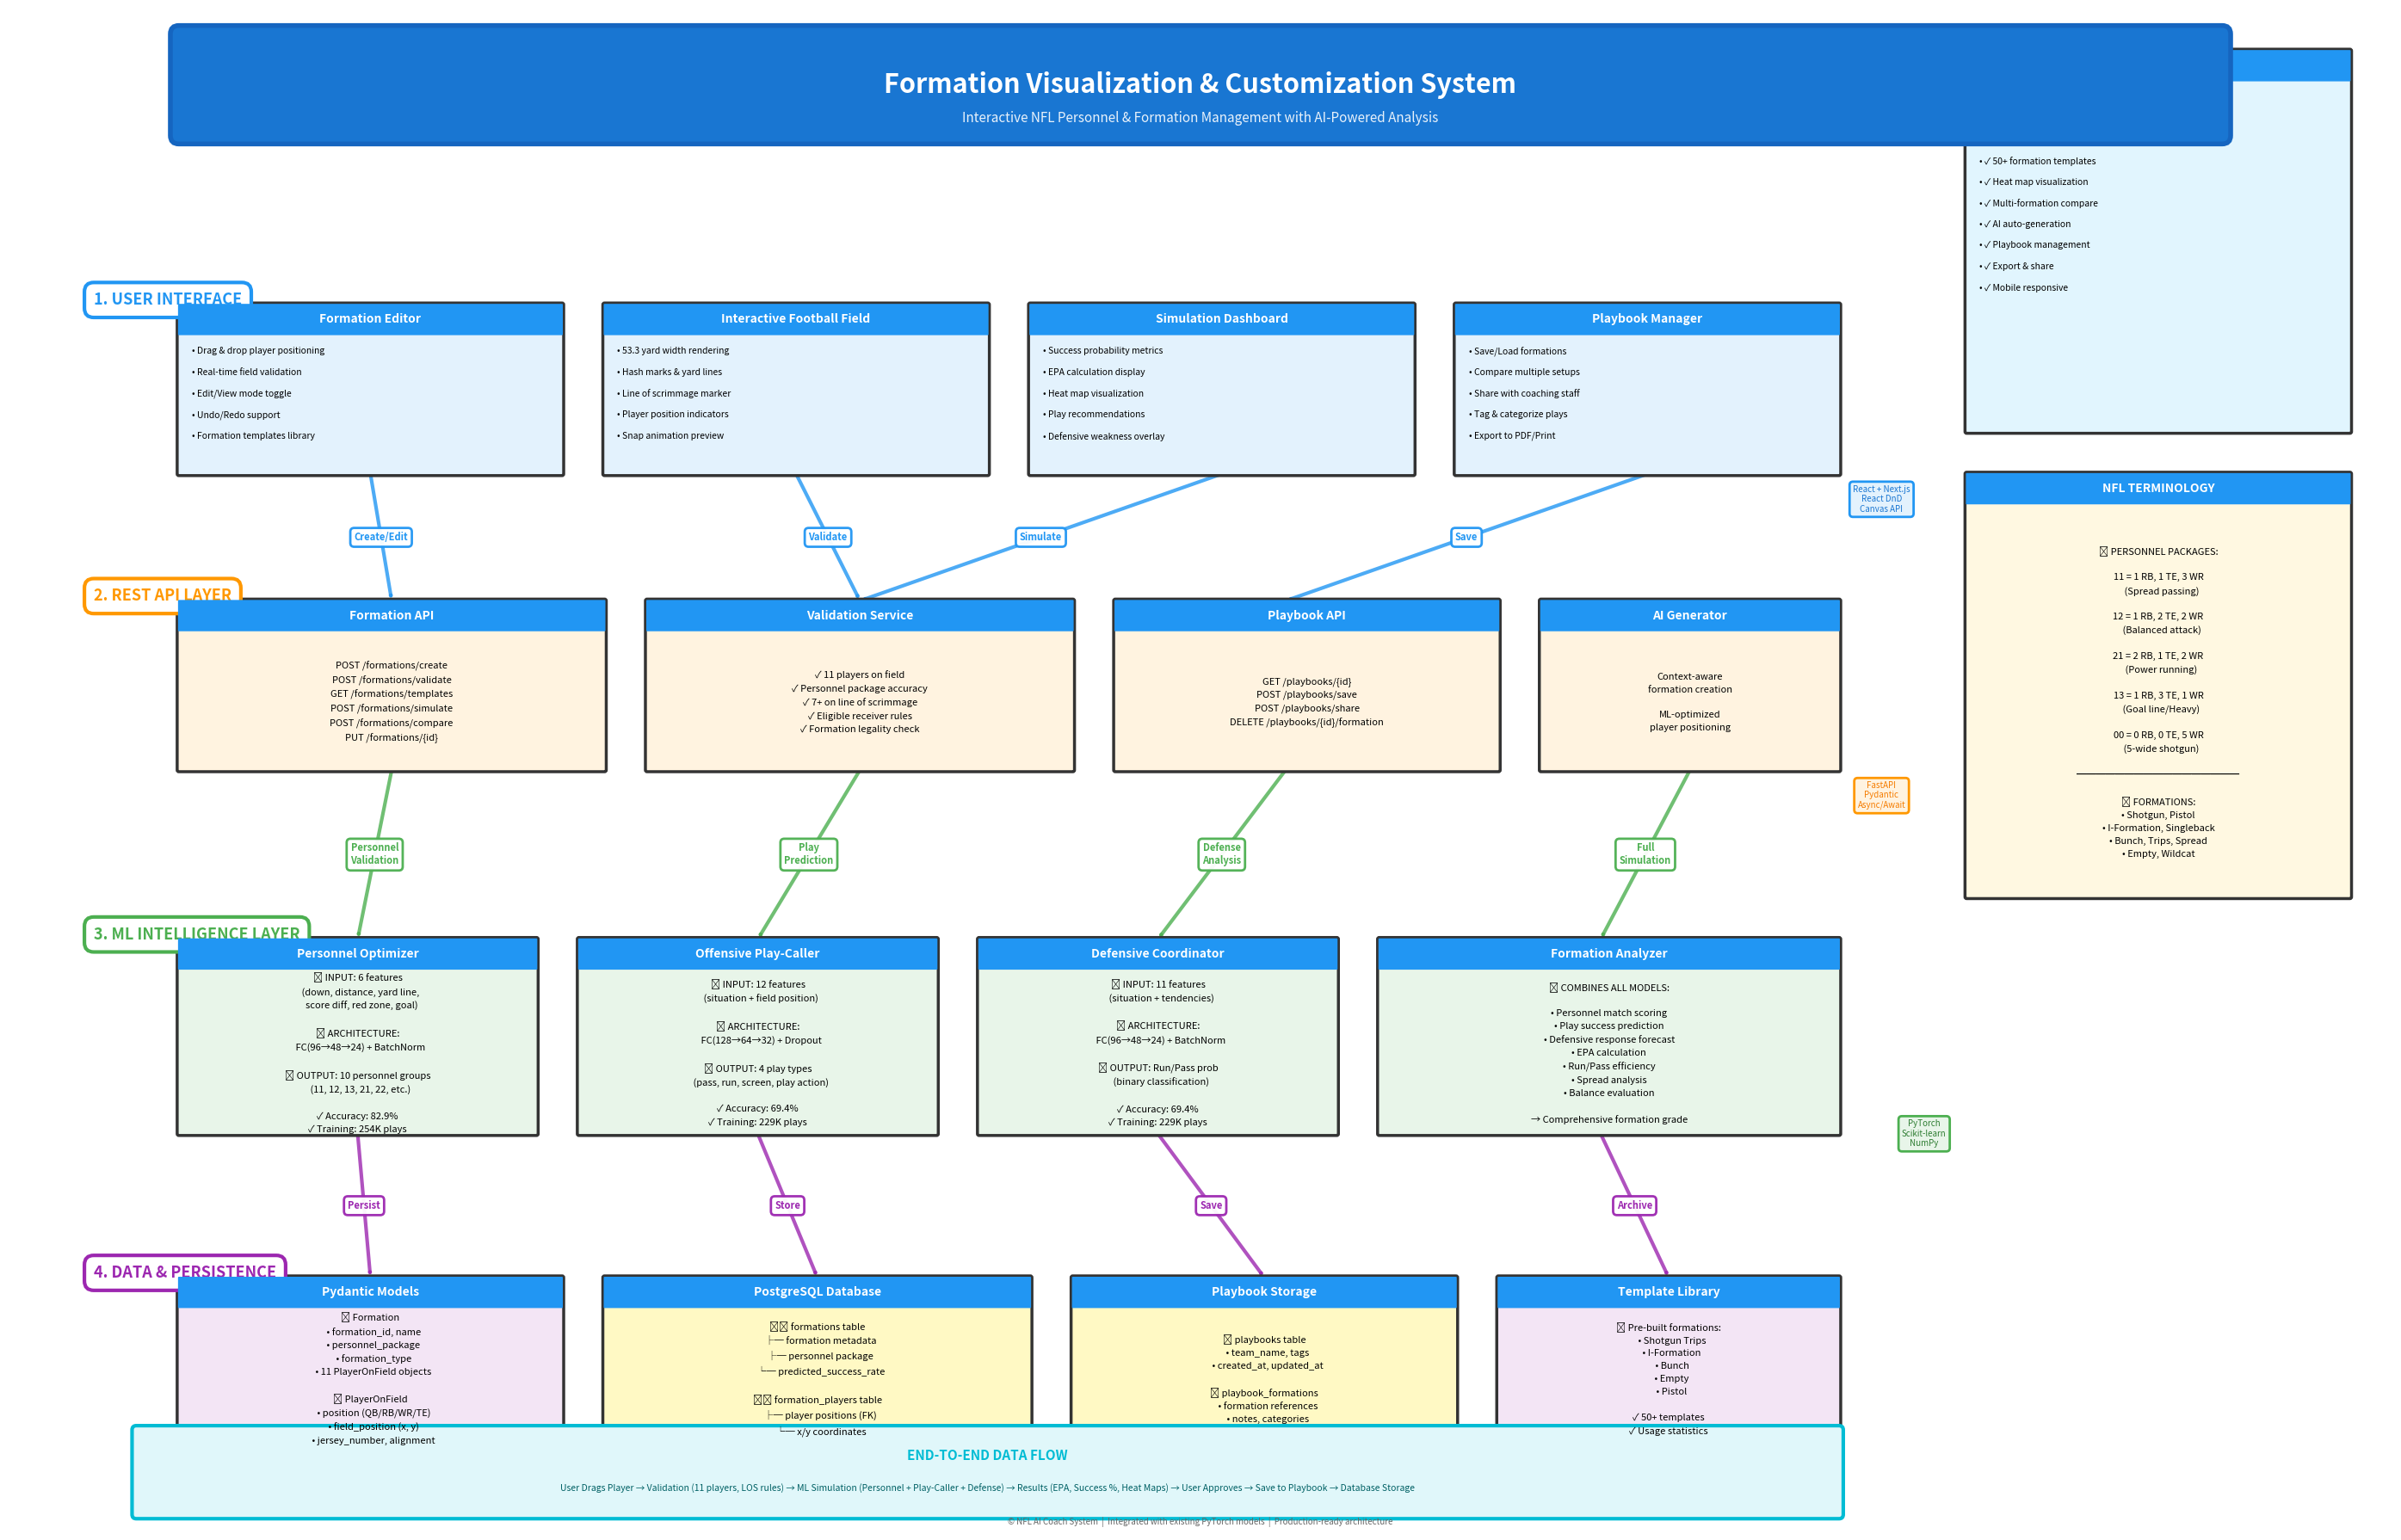

The matplotlib source for this figure: (Note: this script raises an exception after producing the figure.)
"""
Generate Professional Formation Feature Architecture Diagram V2
Clean, modern design with clear visual hierarchy
"""

import matplotlib.pyplot as plt
import matplotlib.patches as mpatches
from matplotlib.patches import FancyBboxPatch, FancyArrowPatch, Circle
import matplotlib.lines as mlines

fig = plt.figure(figsize=(28, 18))
ax = fig.add_subplot(111)
ax.set_xlim(0, 28)
ax.set_ylim(0, 18)
ax.axis('off')

# Modern color palette
COLORS = {
    'primary': '#2196F3',
    'secondary': '#FF9800',
    'success': '#4CAF50',
    'warning': '#FFC107',
    'info': '#00BCD4',
    'purple': '#9C27B0',
    'gray': '#607D8B',

    'box_frontend': '#E3F2FD',
    'box_api': '#FFF3E0',
    'box_ml': '#E8F5E9',
    'box_data': '#F3E5F5',
    'box_db': '#FFF9C4'
}

def create_modern_box(ax, x, y, width, height, title, items, color, title_color='white'):
    """Create a modern card-style box"""
    # Main box
    box = FancyBboxPatch((x, y), width, height,
                         boxstyle="round,pad=0.02",
                         edgecolor='#333',
                         facecolor=color,
                         linewidth=2.5,
                         zorder=2)
    ax.add_patch(box)

    # Title bar
    title_bar = FancyBboxPatch((x, y + height - 0.35), width, 0.35,
                              boxstyle="round,pad=0.01",
                              edgecolor='none',
                              facecolor=COLORS['primary'],
                              zorder=3)
    ax.add_patch(title_bar)

    # Title text
    ax.text(x + width/2, y + height - 0.175, title,
           ha='center', va='center',
           fontsize=10, fontweight='bold',
           color=title_color, zorder=4)

    # Items
    if isinstance(items, str):
        ax.text(x + width/2, y + height/2 - 0.2, items,
               ha='center', va='center',
               fontsize=8, zorder=3,
               linespacing=1.6)
    else:
        y_offset = y + height - 0.5
        for item in items:
            ax.text(x + 0.15, y_offset, f"• {item}",
                   ha='left', va='top',
                   fontsize=7.5, zorder=3)
            y_offset -= 0.25

def create_flow_arrow(ax, x1, y1, x2, y2, label='', color='#2196F3', style='solid'):
    """Create a modern flow arrow"""
    arrow = FancyArrowPatch((x1, y1), (x2, y2),
                           arrowstyle='->,head_width=0.25,head_length=0.3',
                           color=color,
                           linewidth=3,
                           linestyle=style,
                           zorder=1,
                           alpha=0.8)
    ax.add_patch(arrow)

    if label:
        # Calculate angle for text rotation
        dx, dy = x2 - x1, y2 - y1
        angle = 0  # Keep horizontal for readability

        mid_x, mid_y = (x1 + x2) / 2, (y1 + y2) / 2
        ax.text(mid_x, mid_y, label,
               fontsize=8, ha='center', va='center',
               bbox=dict(boxstyle='round,pad=0.4',
                        facecolor='white',
                        edgecolor=color,
                        linewidth=2,
                        alpha=0.95),
               fontweight='bold',
               color=color,
               rotation=angle)

def create_section_header(ax, x, y, text, color):
    """Create a section header"""
    ax.text(x, y, text,
           fontsize=13, fontweight='bold',
           color=color,
           bbox=dict(boxstyle='round,pad=0.6',
                    facecolor='white',
                    edgecolor=color,
                    linewidth=3))

# ==================== TITLE ====================
title_box = FancyBboxPatch((2, 16.5), 24, 1.2,
                          boxstyle="round,pad=0.1",
                          edgecolor='#1565C0',
                          facecolor='#1976D2',
                          linewidth=4,
                          zorder=5)
ax.add_patch(title_box)

ax.text(14, 17.1, 'Formation Visualization & Customization System',
       ha='center', va='center',
       fontsize=22, fontweight='bold',
       color='white', zorder=6)

ax.text(14, 16.7, 'Interactive NFL Personnel & Formation Management with AI-Powered Analysis',
       ha='center', va='center',
       fontsize=11, style='italic',
       color='white', zorder=6, alpha=0.9)

# ==================== SECTION 1: USER INTERFACE ====================
y_ui = 14

create_section_header(ax, 1, y_ui + 0.5, '1. USER INTERFACE', COLORS['primary'])

# Formation Editor
create_modern_box(ax, 2, y_ui - 1.5, 4.5, 2,
                 'Formation Editor',
                 ['Drag & drop player positioning',
                  'Real-time field validation',
                  'Edit/View mode toggle',
                  'Undo/Redo support',
                  'Formation templates library'],
                 COLORS['box_frontend'])

# Interactive Field
create_modern_box(ax, 7, y_ui - 1.5, 4.5, 2,
                 'Interactive Football Field',
                 ['53.3 yard width rendering',
                  'Hash marks & yard lines',
                  'Line of scrimmage marker',
                  'Player position indicators',
                  'Snap animation preview'],
                 COLORS['box_frontend'])

# Results Dashboard
create_modern_box(ax, 12, y_ui - 1.5, 4.5, 2,
                 'Simulation Dashboard',
                 ['Success probability metrics',
                  'EPA calculation display',
                  'Heat map visualization',
                  'Play recommendations',
                  'Defensive weakness overlay'],
                 COLORS['box_frontend'])

# Playbook Management
create_modern_box(ax, 17, y_ui - 1.5, 4.5, 2,
                 'Playbook Manager',
                 ['Save/Load formations',
                  'Compare multiple setups',
                  'Share with coaching staff',
                  'Tag & categorize plays',
                  'Export to PDF/Print'],
                 COLORS['box_frontend'])

# Technology badge
ax.text(22, y_ui - 1.8, 'React + Next.js\nReact DnD\nCanvas API',
       ha='center', va='center',
       fontsize=7, style='italic',
       bbox=dict(boxstyle='round,pad=0.4', facecolor='#E3F2FD', edgecolor='#2196F3', linewidth=2),
       color='#1976D2')

# ==================== SECTION 2: API LAYER ====================
y_api = 10.5

create_section_header(ax, 1, y_api + 0.5, '2. REST API LAYER', COLORS['secondary'])

# Formation Endpoints
create_modern_box(ax, 2, y_api - 1.5, 5, 2,
                 'Formation API',
                 'POST /formations/create\nPOST /formations/validate\nGET /formations/templates\nPOST /formations/simulate\nPOST /formations/compare\nPUT /formations/{id}',
                 COLORS['box_api'])

# Validation Service
create_modern_box(ax, 7.5, y_api - 1.5, 5, 2,
                 'Validation Service',
                 '✓ 11 players on field\n✓ Personnel package accuracy\n✓ 7+ on line of scrimmage\n✓ Eligible receiver rules\n✓ Formation legality check',
                 COLORS['box_api'])

# Playbook Endpoints
create_modern_box(ax, 13, y_api - 1.5, 4.5, 2,
                 'Playbook API',
                 'GET /playbooks/{id}\nPOST /playbooks/save\nPOST /playbooks/share\nDELETE /playbooks/{id}/formation',
                 COLORS['box_api'])

# Auto-Generate
create_modern_box(ax, 18, y_api - 1.5, 3.5, 2,
                 'AI Generator',
                 'Context-aware\nformation creation\n\nML-optimized\nplayer positioning',
                 COLORS['box_api'])

# Technology badge
ax.text(22, y_api - 1.8, 'FastAPI\nPydantic\nAsync/Await',
       ha='center', va='center',
       fontsize=7, style='italic',
       bbox=dict(boxstyle='round,pad=0.4', facecolor='#FFF3E0', edgecolor='#FF9800', linewidth=2),
       color='#F57C00')

# Arrows UI -> API
create_flow_arrow(ax, 4.25, y_ui - 1.5, 4.5, y_api + 0.5, 'Create/Edit', COLORS['primary'])
create_flow_arrow(ax, 9.25, y_ui - 1.5, 10, y_api + 0.5, 'Validate', COLORS['primary'])
create_flow_arrow(ax, 14.25, y_ui - 1.5, 10, y_api + 0.5, 'Simulate', COLORS['primary'])
create_flow_arrow(ax, 19.25, y_ui - 1.5, 15, y_api + 0.5, 'Save', COLORS['primary'])

# ==================== SECTION 3: ML INTELLIGENCE ====================
y_ml = 6.5

create_section_header(ax, 1, y_ml + 0.5, '3. ML INTELLIGENCE LAYER', COLORS['success'])

# Personnel Optimizer
create_modern_box(ax, 2, y_ml - 1.8, 4.2, 2.3,
                 'Personnel Optimizer',
                 '📊 INPUT: 6 features\n   (down, distance, yard line,\n    score diff, red zone, goal)\n\n🧠 ARCHITECTURE:\n   FC(96→48→24) + BatchNorm\n\n📈 OUTPUT: 10 personnel groups\n   (11, 12, 13, 21, 22, etc.)\n\n✓ Accuracy: 82.9%\n✓ Training: 254K plays',
                 COLORS['box_ml'])

# Offensive Play-Caller
create_modern_box(ax, 6.7, y_ml - 1.8, 4.2, 2.3,
                 'Offensive Play-Caller',
                 '📊 INPUT: 12 features\n   (situation + field position)\n\n🧠 ARCHITECTURE:\n   FC(128→64→32) + Dropout\n\n📈 OUTPUT: 4 play types\n   (pass, run, screen, play action)\n\n✓ Accuracy: 69.4%\n✓ Training: 229K plays',
                 COLORS['box_ml'])

# Defensive Coordinator
create_modern_box(ax, 11.4, y_ml - 1.8, 4.2, 2.3,
                 'Defensive Coordinator',
                 '📊 INPUT: 11 features\n   (situation + tendencies)\n\n🧠 ARCHITECTURE:\n   FC(96→48→24) + BatchNorm\n\n📈 OUTPUT: Run/Pass prob\n   (binary classification)\n\n✓ Accuracy: 69.4%\n✓ Training: 229K plays',
                 COLORS['box_ml'])

# Formation Analyzer
create_modern_box(ax, 16.1, y_ml - 1.8, 5.4, 2.3,
                 'Formation Analyzer',
                 '🎯 COMBINES ALL MODELS:\n\n• Personnel match scoring\n• Play success prediction\n• Defensive response forecast\n• EPA calculation\n• Run/Pass efficiency\n• Spread analysis\n• Balance evaluation\n\n→ Comprehensive formation grade',
                 COLORS['box_ml'])

# Technology badge
ax.text(22.5, y_ml - 1.8, 'PyTorch\nScikit-learn\nNumPy',
       ha='center', va='center',
       fontsize=7, style='italic',
       bbox=dict(boxstyle='round,pad=0.4', facecolor='#E8F5E9', edgecolor='#4CAF50', linewidth=2),
       color='#2E7D32')

# Arrows API -> ML
create_flow_arrow(ax, 4.5, y_api - 1.5, 4.1, y_ml + 0.5, 'Personnel\nValidation', COLORS['success'])
create_flow_arrow(ax, 10, y_api - 1.5, 8.8, y_ml + 0.5, 'Play\nPrediction', COLORS['success'])
create_flow_arrow(ax, 15, y_api - 1.5, 13.5, y_ml + 0.5, 'Defense\nAnalysis', COLORS['success'])
create_flow_arrow(ax, 19.75, y_api - 1.5, 18.7, y_ml + 0.5, 'Full\nSimulation', COLORS['success'])

# ==================== SECTION 4: DATA & PERSISTENCE ====================
y_data = 2.5

create_section_header(ax, 1, y_data + 0.5, '4. DATA & PERSISTENCE', COLORS['purple'])

# Data Models
create_modern_box(ax, 2, y_data - 1.5, 4.5, 2,
                 'Pydantic Models',
                 '📦 Formation\n   • formation_id, name\n   • personnel_package\n   • formation_type\n   • 11 PlayerOnField objects\n\n📦 PlayerOnField\n   • position (QB/RB/WR/TE)\n   • field_position (x, y)\n   • jersey_number, alignment',
                 COLORS['box_data'])

# Database
create_modern_box(ax, 7, y_data - 1.5, 5, 2,
                 'PostgreSQL Database',
                 '🗄️ formations table\n   ├─ formation metadata\n   ├─ personnel package\n   └─ predicted_success_rate\n\n🗄️ formation_players table\n   ├─ player positions (FK)\n   └─ x/y coordinates',
                 COLORS['box_db'])

# Playbook Storage
create_modern_box(ax, 12.5, y_data - 1.5, 4.5, 2,
                 'Playbook Storage',
                 '📚 playbooks table\n   • team_name, tags\n   • created_at, updated_at\n\n📚 playbook_formations\n   • formation references\n   • notes, categories',
                 COLORS['box_db'])

# Template Library
create_modern_box(ax, 17.5, y_data - 1.5, 4, 2,
                 'Template Library',
                 '📋 Pre-built formations:\n   • Shotgun Trips\n   • I-Formation\n   • Bunch\n   • Empty\n   • Pistol\n\n✓ 50+ templates\n✓ Usage statistics',
                 COLORS['box_data'])

# Arrows ML -> Data
create_flow_arrow(ax, 4.1, y_ml - 1.8, 4.25, y_data + 0.5, 'Persist', COLORS['purple'])
create_flow_arrow(ax, 8.8, y_ml - 1.8, 9.5, y_data + 0.5, 'Store', COLORS['purple'])
create_flow_arrow(ax, 13.5, y_ml - 1.8, 14.75, y_data + 0.5, 'Save', COLORS['purple'])
create_flow_arrow(ax, 18.7, y_ml - 1.8, 19.5, y_data + 0.5, 'Archive', COLORS['purple'])

# ==================== SIDE PANEL: KEY FEATURES ====================
create_modern_box(ax, 23, 13, 4.5, 4.5,
                 'KEY FEATURES',
                 ['✓ Drag & drop interface',
                  '✓ Real-time ML analysis',
                  '✓ NFL rules validation',
                  '✓ 50+ formation templates',
                  '✓ Heat map visualization',
                  '✓ Multi-formation compare',
                  '✓ AI auto-generation',
                  '✓ Playbook management',
                  '✓ Export & share',
                  '✓ Mobile responsive'],
                 '#E1F5FE')

# ==================== SIDE PANEL: NFL TERMINOLOGY ====================
create_modern_box(ax, 23, 7.5, 4.5, 5,
                 'NFL TERMINOLOGY',
                 '📋 PERSONNEL PACKAGES:\n\n11 = 1 RB, 1 TE, 3 WR\n   (Spread passing)\n\n12 = 1 RB, 2 TE, 2 WR\n   (Balanced attack)\n\n21 = 2 RB, 1 TE, 2 WR\n   (Power running)\n\n13 = 1 RB, 3 TE, 1 WR\n   (Goal line/Heavy)\n\n00 = 0 RB, 0 TE, 5 WR\n   (5-wide shotgun)\n\n━━━━━━━━━━━━━━━━━\n\n📋 FORMATIONS:\n• Shotgun, Pistol\n• I-Formation, Singleback\n• Bunch, Trips, Spread\n• Empty, Wildcat',
                 '#FFF8E1')

# ==================== DATA FLOW DIAGRAM ====================
flow_box = FancyBboxPatch((1.5, 0.2), 20, 1,
                         boxstyle="round,pad=0.05",
                         edgecolor=COLORS['info'],
                         facecolor='#E0F7FA',
                         linewidth=3,
                         zorder=2)
ax.add_patch(flow_box)

ax.text(11.5, 0.9, 'END-TO-END DATA FLOW',
       ha='center', va='center',
       fontsize=11, fontweight='bold',
       color=COLORS['info'])

ax.text(11.5, 0.5, 'User Drags Player → Validation (11 players, LOS rules) → ML Simulation (Personnel + Play-Caller + Defense) → '
       'Results (EPA, Success %, Heat Maps) → User Approves → Save to Playbook → Database Storage',
       ha='center', va='center',
       fontsize=7.5, linespacing=1.4,
       color='#006064')

# ==================== FOOTER ====================
ax.text(14, 0.05, '© NFL AI Coach System  |  Integrated with existing PyTorch models  |  Production-ready architecture',
       ha='center', va='bottom',
       fontsize=7, style='italic',
       color='#666')

plt.tight_layout()
plt.savefig('/Users/<user>/nfl/formation_arch_diagram.png', dpi=300, bbox_inches='tight', facecolor='white')
plt.savefig('/Users/<user>/nfl/formation_arch_diagram.svg', bbox_inches='tight', facecolor='white')
print("\n✓ Formation architecture diagram saved!")
print("  - formation_arch_diagram.png (high-res)")
print("  - formation_arch_diagram.svg (scalable)\n")
